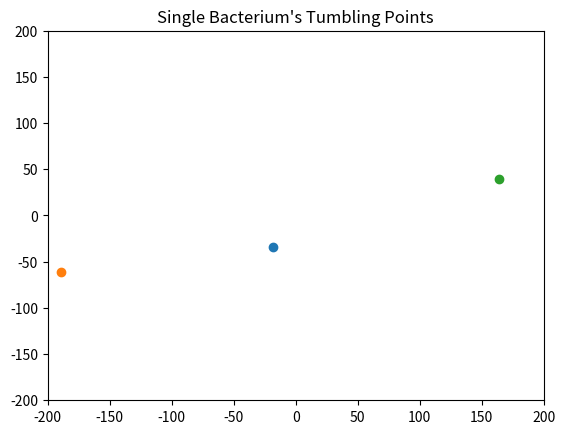

Here is the Python script that generated this plot:
from scipy.integrate import ode
import matplotlib.pyplot as plt
import numpy as np
import random
import math

# === F U N C T I O N S ===

# Probability of tumbling
def p_tumble(C, W):
  # return 0.001 * max(-0.1 + C**2 - 0.9*W**2, 0.01)
  return 0.001 * max(-0.1 + C**2 - 0.9*W**2, 0.01)

# Rate of transport of chemicals from environment into bacteria
def k_d(pos):
  return kd * np.exp(-(pos[0]**2 + pos[1]**2) / 2000)

# System of ODE's
def euler(y0, h, kf, kb, pos):
  E, M, C, V, W, H = y0
  k_f = [kf[0]*E*M*C, kf[1]*C*H, kf[2]*C*H*V**2/2, kf[3]*C*V**2/2, kf[4]*C*W**2/2, kf[5]*H]
  k_b = [kb[0]*C**2*V**2/4, kb[1]*H*W, kb[2]*C*H**2*W**2/4, None, None, None]
  f = [
    -k_f[0] + k_b[0] + k_d(pos), # E
    -k_f[0] + k_b[0] + k_d(pos), # M
    -k_f[0] + k_b[0] - 2*k_b[0] + 2*k_f[0] - k_f[1] + k_b[1] - k_f[3] - k_f[4], # C
    -2*k_b[0] + 2*k_f[0] - 2*k_f[2] + 2*k_b[2] - 2*k_f[3], # V
    -k_b[1] + k_f[1] - 2*k_b[2] + 2*k_f[2] - 2*k_f[4], # W
    -k_f[2] + k_b[2] - 2*k_b[2] + 2*k_f[2] - k_f[5] # H
  ]
  return y0 + np.multiply(f, h)

# === C O N S T A N T S ===

random.seed(0)
kf = [0.61, 0.006, 0.37, 0.006, 0.006, 0.02]
kb = [4.7e-63, 0.006, 1.5e-41, None, None, None]
kd = 0.04

dt = 0.01
t_start = 0
t_end = 500
t = np.arange(t_start, t_end, dt)

cmap = plt.get_cmap('jet')
colors = cmap(np.linspace(0, 1.0, len(t)))
fig1, ax1 = plt.subplots()

# === I N I T ===

pos = [-100, -100]
alpha = random.uniform(0, 2*math.pi)
solution = [0., 0., 0.5, 0., 0., 1.]
sol = np.zeros(shape=(len(solution), len(t)))
sol[:, 0] = solution
x_pos = np.empty(len(t))
x_pos[0] = pos[0]
y_pos = np.empty(len(t))
y_pos[0] = pos[1]
prob = np.empty(len(t))
prob[0] = p_tumble(solution[2], solution[4])
dist = np.empty(len(t))
dist[0] = np.sqrt(pos[0]**2 + pos[1]**2)

k = 1

# === R U N ===

while k < len(t):

  tumble = p_tumble(solution[2], solution[4])
  if random.random() < tumble:
    # tumble
    alpha = random.uniform(0, 2*math.pi)
    dx = 0
    dy = 0
    ax1.scatter(pos[0], pos[1], marker='o')
  else:
    # run
    dx = 0.05 * math.cos(alpha)
    dy = 0.05 * math.sin(alpha)

  pos[0] += dx
  pos[1] += dy

  if pos[0] < -200 or pos[1] < -200 or pos[0] > 200 or pos[1] > 200:
    # reverse and tumble
    pos[0] -= dx
    pos[1] -= dy
    alpha = random.uniform(0, 2*math.pi)
  else:
    solution = euler(solution, dt, kf, kb, pos)
    sol[:, k] = solution
    x_pos[k] = pos[0]
    y_pos[k] = pos[1]
    prob[k] = tumble
    dist[k] = np.sqrt(pos[0]**2 + pos[1]**2)

    k += 1

# ax1.plot(x_pos, y_pos, '-')

ax1.set_title("Single Bacterium's Tumbling Points")
ax1.set_xlim([-200, 200])
ax1.set_ylim([-200, 200])
plt.show()

# fig2, ax2 = plt.subplots()
# ax2.plot(t, sol[0,:], label='E')
# ax2.plot(t, sol[1,:], label='M')
# ax2.plot(t, sol[2,:], label='C')
# ax2.plot(t, sol[3,:], label='V')
# ax2.plot(t, sol[4,:], label='W')
# ax2.plot(t, sol[5,:], label='H')
# ax2.plot(t, prob*100, label='prob')
# ax2.plot(t, dist/-100, label='dist', alpha=0.25)
# ax2.set_xlabel("iteration")
# ax2.legend()
# fig2.text(.5, .05, 'Probability is multiplied by 100. Distance is divided by 100 and flipped.', ha='center')
# ax2.set_ylabel("[C] concentration")
# plt.show()
